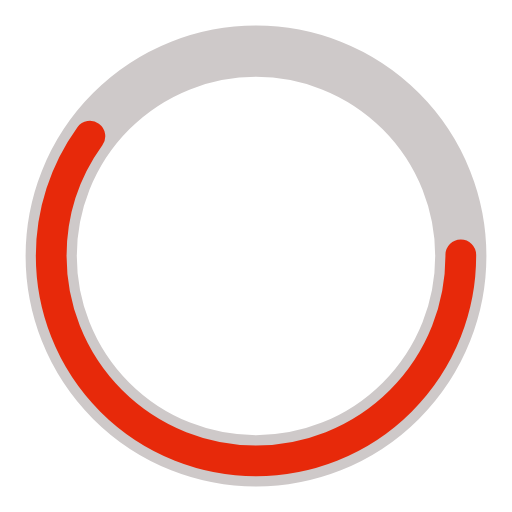
t = 0.00 s
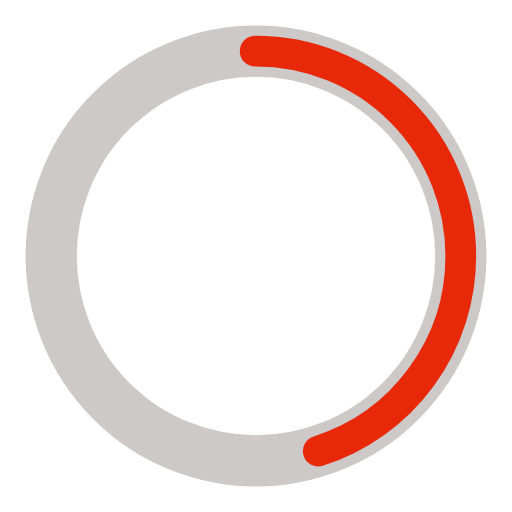
t = 0.25 s
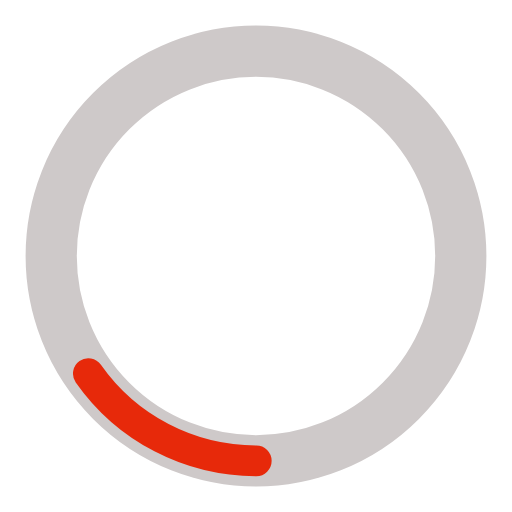
t = 0.75 s
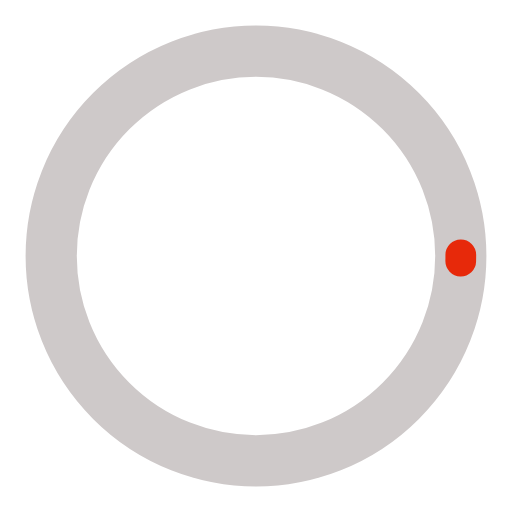
t = 1.00 s
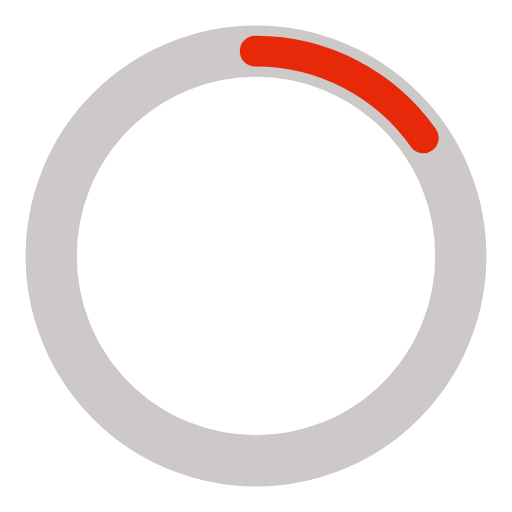
t = 1.25 s
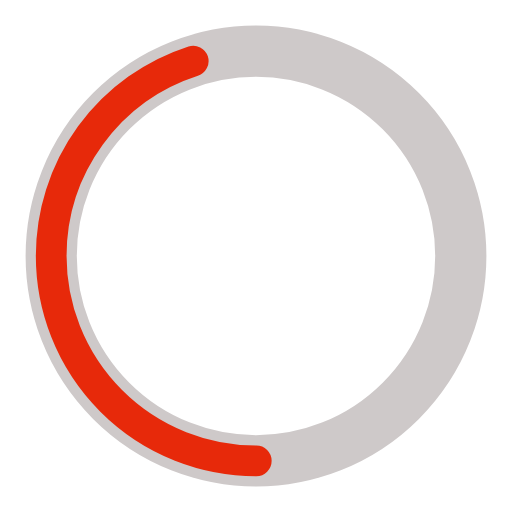
t = 1.75 s

The animated SVG that drew these frames (rendered in a browser with its animation timeline set to each time). Animation: 2 SMIL elements (animate=2); one cycle of 2.00 s, repeats indefinitely.

<?xml version="1.0" encoding="utf-8"?><svg width='198px' height='198px' xmlns="http://www.w3.org/2000/svg" viewBox="0 0 100 100" preserveAspectRatio="xMidYMid" class="uil-ring-alt"><rect x="0" y="0" width="100" height="100" fill="none" class="bk"></rect><circle cx="50" cy="50" r="40" stroke="#cec9c9" fill="none" stroke-width="10" stroke-linecap="round"></circle><circle cx="50" cy="50" r="40" stroke="#e7290a" fill="none" stroke-width="6" stroke-linecap="round"><animate attributeName="stroke-dashoffset" dur="2s" repeatCount="indefinite" from="0" to="502"></animate><animate attributeName="stroke-dasharray" dur="2s" repeatCount="indefinite" values="150.6 100.4;1 250;150.6 100.4"></animate></circle></svg>